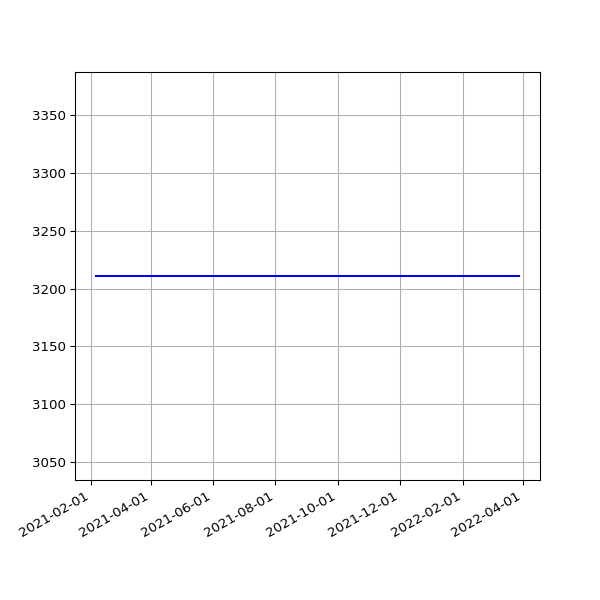

The file beside this chart, header and first rows:
date, value
2021-02-06 19:23:10 +0000, 3211
2021-02-07 19:27:31 +0000, 3211
2021-02-08 19:22:50 +0000, 3211
2021-02-09 19:25:28 +0000, 3211
2021-02-10 19:32:11 +0000, 3211
2021-02-11 19:20:26 +0000, 3211
2021-02-12 19:23:23 +0000, 3211
2021-02-13 19:20:32 +0000, 3211
2021-02-14 19:25:25 +0000, 3211
2021-02-15 19:25:23 +0000, 3211
2021-02-16 19:22:33 +0000, 3211
2021-02-17 20:11:13 +0000, 3211
2021-02-18 20:08:32 +0000, 3211
2021-02-19 20:15:44 +0000, 3211
2021-02-20 20:16:25 +0000, 3211
2021-02-21 20:33:04 +0000, 3211
2021-02-22 20:21:21 +0000, 3211
2021-02-23 20:24:42 +0000, 3211
2021-02-24 20:12:00 +0000, 3211
2021-02-25 19:23:54 +0000, 3211
2021-02-26 19:22:45 +0000, 3211
2021-02-27 19:22:04 +0000, 3211
2021-02-28 19:26:02 +0000, 3211
2021-03-01 19:21:07 +0000, 3211
2021-03-02 19:18:40 +0000, 3211
2021-03-03 19:28:17 +0000, 3211
2021-03-04 19:14:18 +0000, 3211
2021-03-05 19:21:02 +0000, 3211
2021-03-06 19:21:30 +0000, 3211
2021-03-07 19:17:15 +0000, 3211
2021-03-08 19:18:50 +0000, 3211
2021-03-09 19:20:36 +0000, 3211
2021-03-10 20:23:07 +0000, 3211
2021-03-11 19:51:51 +0000, 3211
2021-03-12 19:54:46 +0000, 3211
2021-03-13 19:49:21 +0000, 3211
2021-03-14 19:47:44 +0000, 3211
2021-03-15 19:53:21 +0000, 3211
2021-03-16 19:45:46 +0000, 3211
2021-03-17 19:54:10 +0000, 3211
2021-03-18 19:41:10 +0000, 3211
2021-03-19 19:42:06 +0000, 3211
2021-03-20 19:38:39 +0000, 3211
2021-03-21 19:49:20 +0000, 3211
2021-03-22 19:45:35 +0000, 3211
2021-03-23 19:39:22 +0000, 3211
2021-03-24 19:46:28 +0000, 3211
2021-03-25 20:02:44 +0000, 3211
2021-03-26 19:46:27 +0000, 3211
2021-03-27 19:38:40 +0000, 3211
2021-03-28 19:43:28 +0100, 3211
2021-03-29 19:45:40 +0100, 3211
2021-03-30 19:14:32 +0100, 3211
2021-03-31 19:14:43 +0100, 3211
2021-04-01 19:18:43 +0100, 3211
2021-04-02 19:19:31 +0100, 3211
2021-04-03 19:16:57 +0100, 3211
2021-04-04 19:18:56 +0100, 3211
2021-04-05 19:16:58 +0100, 3211
2021-04-06 19:19:56 +0100, 3211
... 341 more rows
